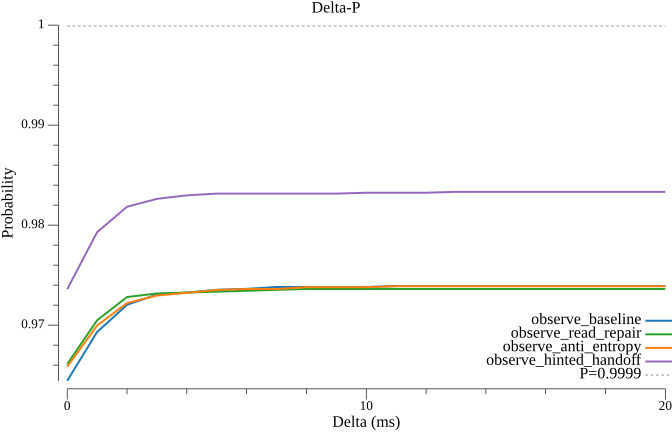

Values plotted in this chart, from the file beside it:
delta_ms, observe_baseline, observe_read_repair, observe_anti_entropy, observe_hinted_handoff
0.000000, 0.9644, 0.9661, 0.9658, 0.9736
1, 0.9693, 0.9705, 0.97, 0.9793
2, 0.972, 0.9728, 0.9722, 0.9818
3, 0.9731, 0.9732, 0.973, 0.9826
4, 0.9733, 0.9733, 0.9732, 0.983
5, 0.9735, 0.9733, 0.9735, 0.9832
6, 0.9736, 0.9734, 0.9736, 0.9832
7, 0.9738, 0.9735, 0.9736, 0.9832
8, 0.9738, 0.9736, 0.9738, 0.9832
9, 0.9738, 0.9736, 0.9738, 0.9832
10, 0.9738, 0.9736, 0.9738, 0.9832
11, 0.9739, 0.9736, 0.9739, 0.9832
12, 0.9739, 0.9736, 0.9739, 0.9832
13, 0.9739, 0.9736, 0.9739, 0.9833
14, 0.9739, 0.9736, 0.9739, 0.9833
15, 0.9739, 0.9736, 0.9739, 0.9833
16, 0.9739, 0.9736, 0.9739, 0.9833
17, 0.9739, 0.9736, 0.9739, 0.9833
18, 0.9739, 0.9736, 0.9739, 0.9833
19, 0.9739, 0.9736, 0.9739, 0.9833
20, 0.9739, 0.9736, 0.9739, 0.9833
